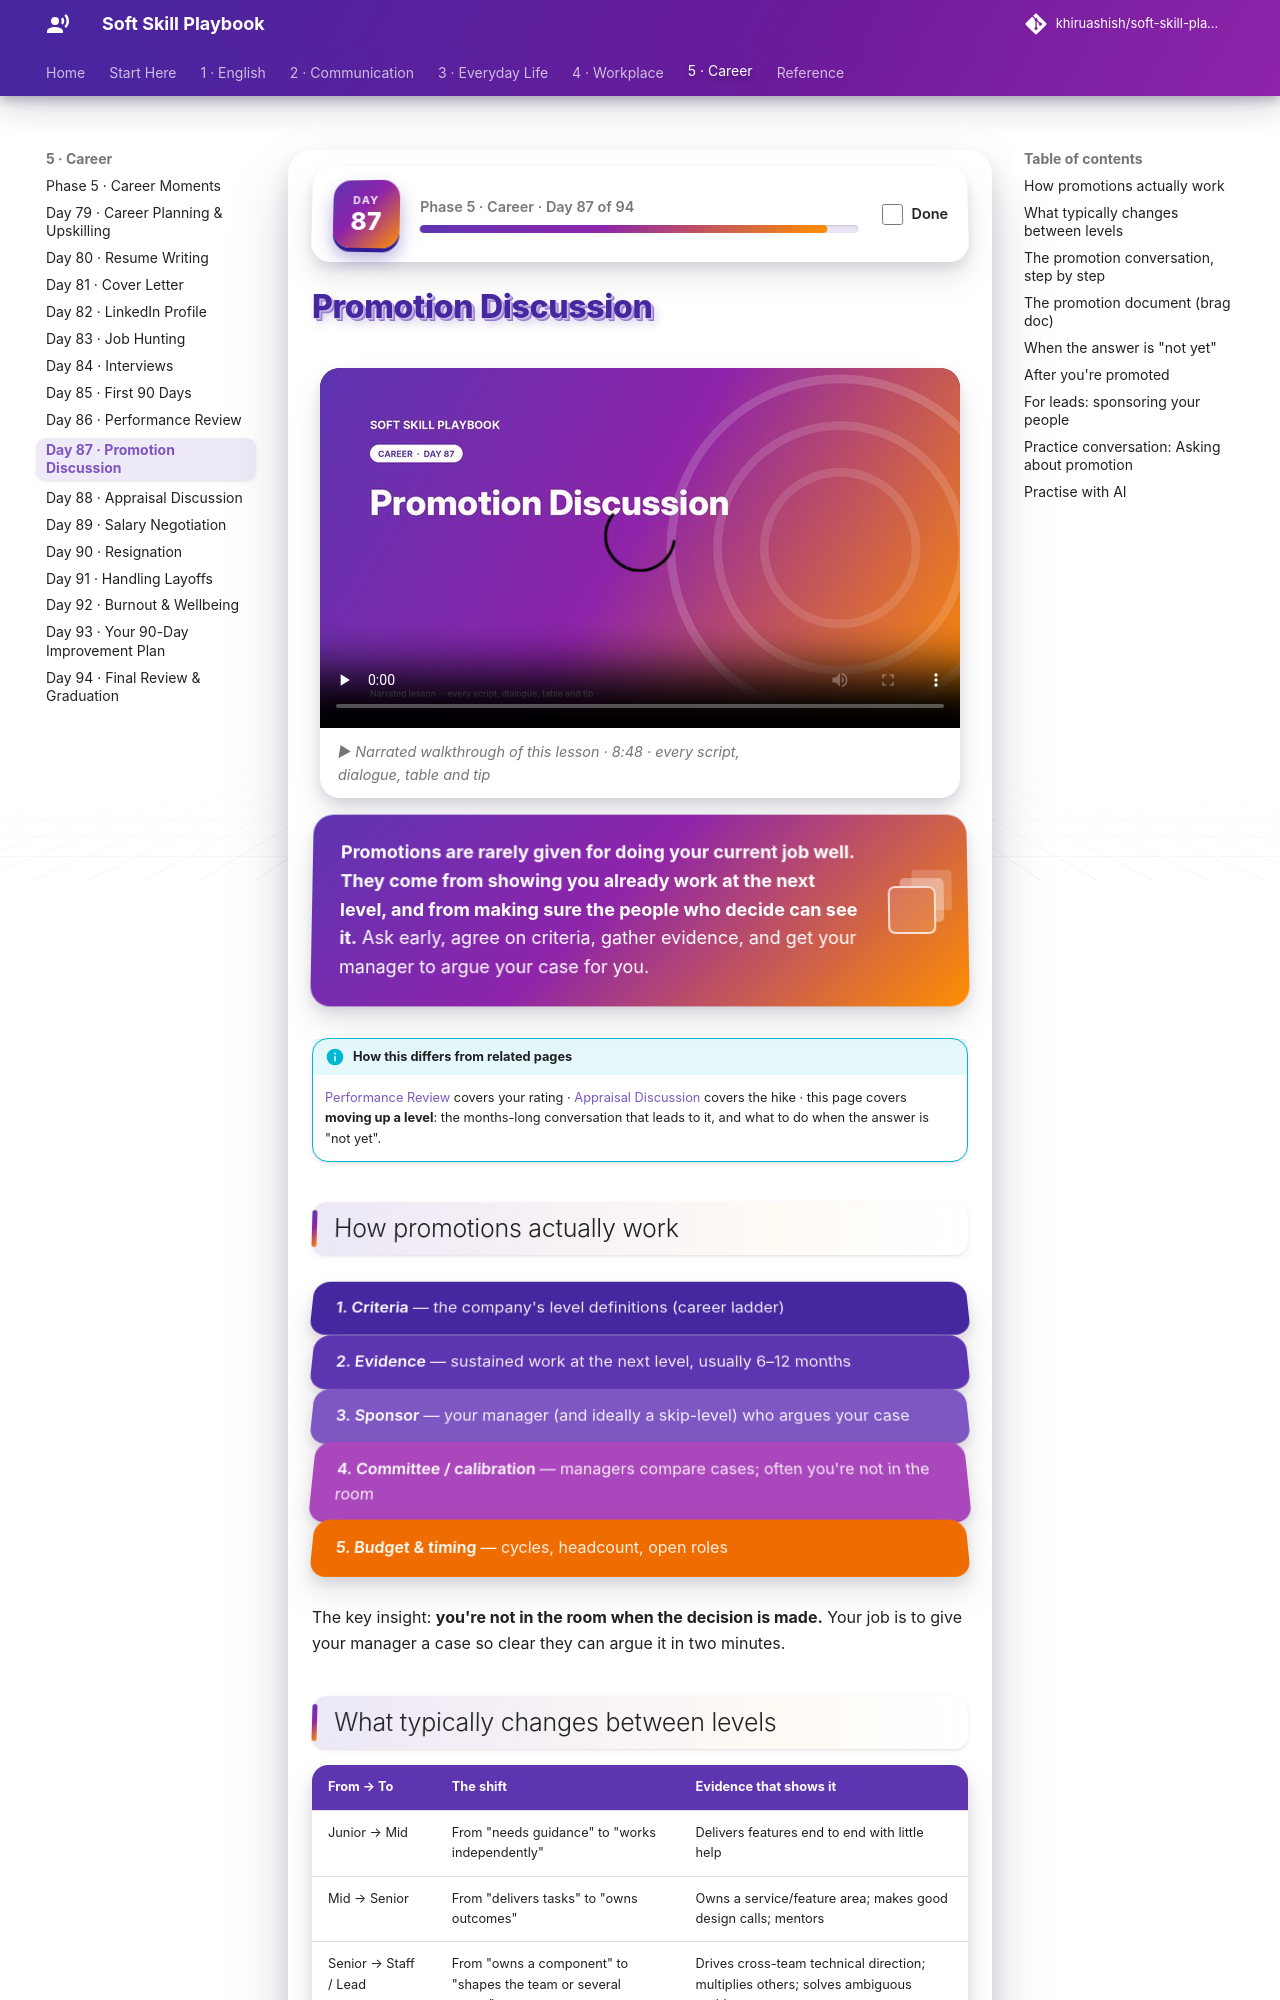

repository: khiruashish/soft-skill-playbook · page: career/promotion-discussion/index.html · generator: mkdocs

# Promotion Discussion

<div class="ssp-banner" markdown>
**Promotions are rarely given for doing your current job well. They come from showing you already work
at the next level, and from making sure the people who decide can see it.** Ask early, agree on
criteria, gather evidence, and get your manager to argue your case for you.
</div>

!!! info "How this differs from related pages"
    [Performance Review](performance-review.md) covers your rating · [Appraisal Discussion](appraisal-discussion.md)
    covers the hike · this page covers **moving up a level**: the months-long conversation that leads to
    it, and what to do when the answer is "not yet".

## How promotions actually work

<div class="ssp-stack">
<div>1. Criteria <span>— the company's level definitions (career ladder)</span></div>
<div>2. Evidence <span>— sustained work at the next level, usually 6–12 months</span></div>
<div>3. Sponsor <span>— your manager (and ideally a skip-level) who argues your case</span></div>
<div>4. Committee / calibration <span>— managers compare cases; often you're not in the room</span></div>
<div>5. Budget & timing <span>— cycles, headcount, open roles</span></div>
</div>

The key insight: **you're not in the room when the decision is made.** Your job is to give your
manager a case so clear they can argue it in two minutes.

## What typically changes between levels

| From → To | The shift | Evidence that shows it |
|---|---|---|
| Junior → Mid | From "needs guidance" to "works independently" | Delivers features end to end with little help |
| Mid → Senior | From "delivers tasks" to "owns outcomes" | Owns a service/feature area; makes good design calls; mentors |
| Senior → Staff / Lead | From "owns a component" to "shapes the team or several teams" | Drives cross-team technical direction; multiplies others; solves ambiguous problems |
| Engineer → Manager | From "my output" to "the team's output" | Has led people informally; handles conflict; hires; gives feedback well |

!!! tip "Get your company's ladder"
    Ask your manager or HR for the written **level expectations**. If there are none, write down
    together what the next level means at your company. Without written criteria, the decision
    becomes subjective.
